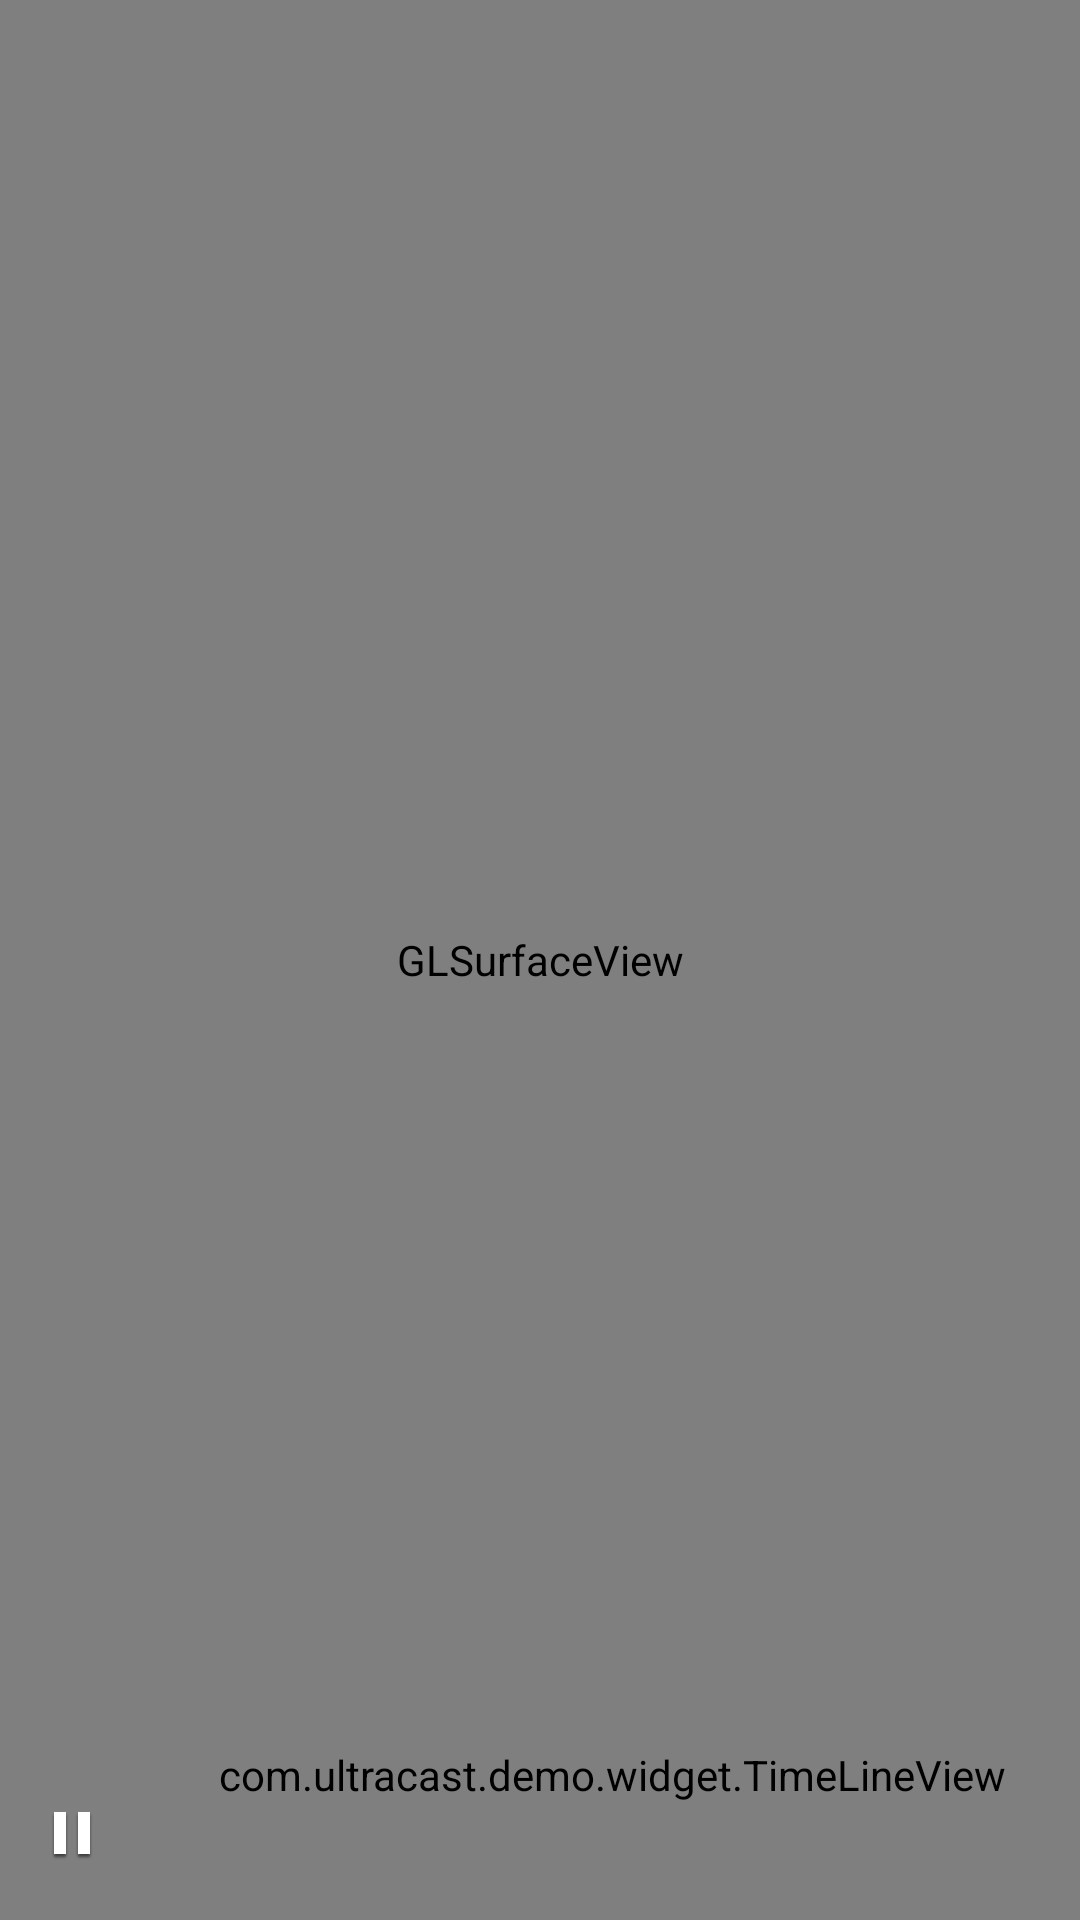

Write the Android layout XML for this screen, with the resource values it uses.
<!-- AndroidManifest.xml: activity theme AppTheme.TransparentActionBar -->
<!-- res/layout/activity_player.xml -->
<?xml version="1.0" encoding="utf-8"?>
<RelativeLayout xmlns:android="http://schemas.android.com/apk/res/android"
    xmlns:tools="http://schemas.android.com/tools"
    android:layout_width="match_parent"
    android:layout_height="match_parent"
    tools:context="com.example.demo.PlayerActivity">

    <android.opengl.GLSurfaceView
        android:id="@+id/player"
        android:layout_width="match_parent"
        android:layout_height="match_parent" />

    <include layout="@layout/app_bar_layout" />

    <include
        android:id="@+id/player_controls"
        layout="@layout/player_controls_layout"
        android:layout_width="match_parent"
        android:layout_height="@dimen/timeline_height"
        android:layout_alignParentBottom="true" />

    <include layout="@layout/progress_bar" />

</RelativeLayout>
<!-- res/layout/app_bar_layout.xml (included above) -->
<android.support.v7.widget.Toolbar xmlns:android="http://schemas.android.com/apk/res/android"
    xmlns:app="http://schemas.android.com/apk/res-auto"
    android:id="@+id/toolbar"
    android:layout_width="match_parent"
    android:layout_height="?attr/actionBarSize"
    android:background="?attr/colorPrimary"
    android:theme="@style/ThemeOverlay.AppCompat.Dark.ActionBar"
    app:popupTheme="@style/ThemeOverlay.AppCompat.Dark" />
<!-- res/layout/player_controls_layout.xml (included above) -->
<?xml version="1.0" encoding="utf-8"?>
<LinearLayout xmlns:android="http://schemas.android.com/apk/res/android"
    android:layout_width="match_parent"
    android:layout_height="wrap_content"
    android:background="@color/transparent"
    android:orientation="horizontal">

    <ImageView
        android:id="@+id/play_pause"
        android:layout_width="48dp"
        android:layout_height="48dp"
        android:layout_gravity="center_vertical"
        android:src="@drawable/pause_bottom_btn" />

    <com.example.demo.widget.TimeLineView
        android:id="@+id/timeline"
        android:layout_width="match_parent"
        android:layout_height="wrap_content" />

</LinearLayout>
<!-- res/layout/progress_bar.xml (included above) -->
<?xml version="1.0" encoding="utf-8"?>
<merge xmlns:android="http://schemas.android.com/apk/res/android">

    <ProgressBar
        android:id="@+id/progressBar"
        style="?android:indeterminateProgressStyle"
        android:layout_width="wrap_content"
        android:layout_height="wrap_content"
        android:layout_centerInParent="true"
        android:layout_gravity="center"
        android:indeterminate="true"
        android:indeterminateBehavior="cycle" />
</merge>
<!-- resources referenced by this layout -->
<resources>
  <color name="transparent">#00000000</color>
  <dimen name="timeline_height">58dp</dimen>
  <!-- drawable pause_bottom_btn: png bitmap (drawable-hdpi, 528 bytes) -->
  <style name="AppTheme.TransparentActionBar" parent="Theme.AppCompat.NoActionBar">
          <item name="colorPrimary">@color/transparent</item>
          <item name="colorPrimaryDark">@color/colorPrimaryDark</item>
      </style>
  <color name="colorPrimaryDark">#000</color>
</resources>
